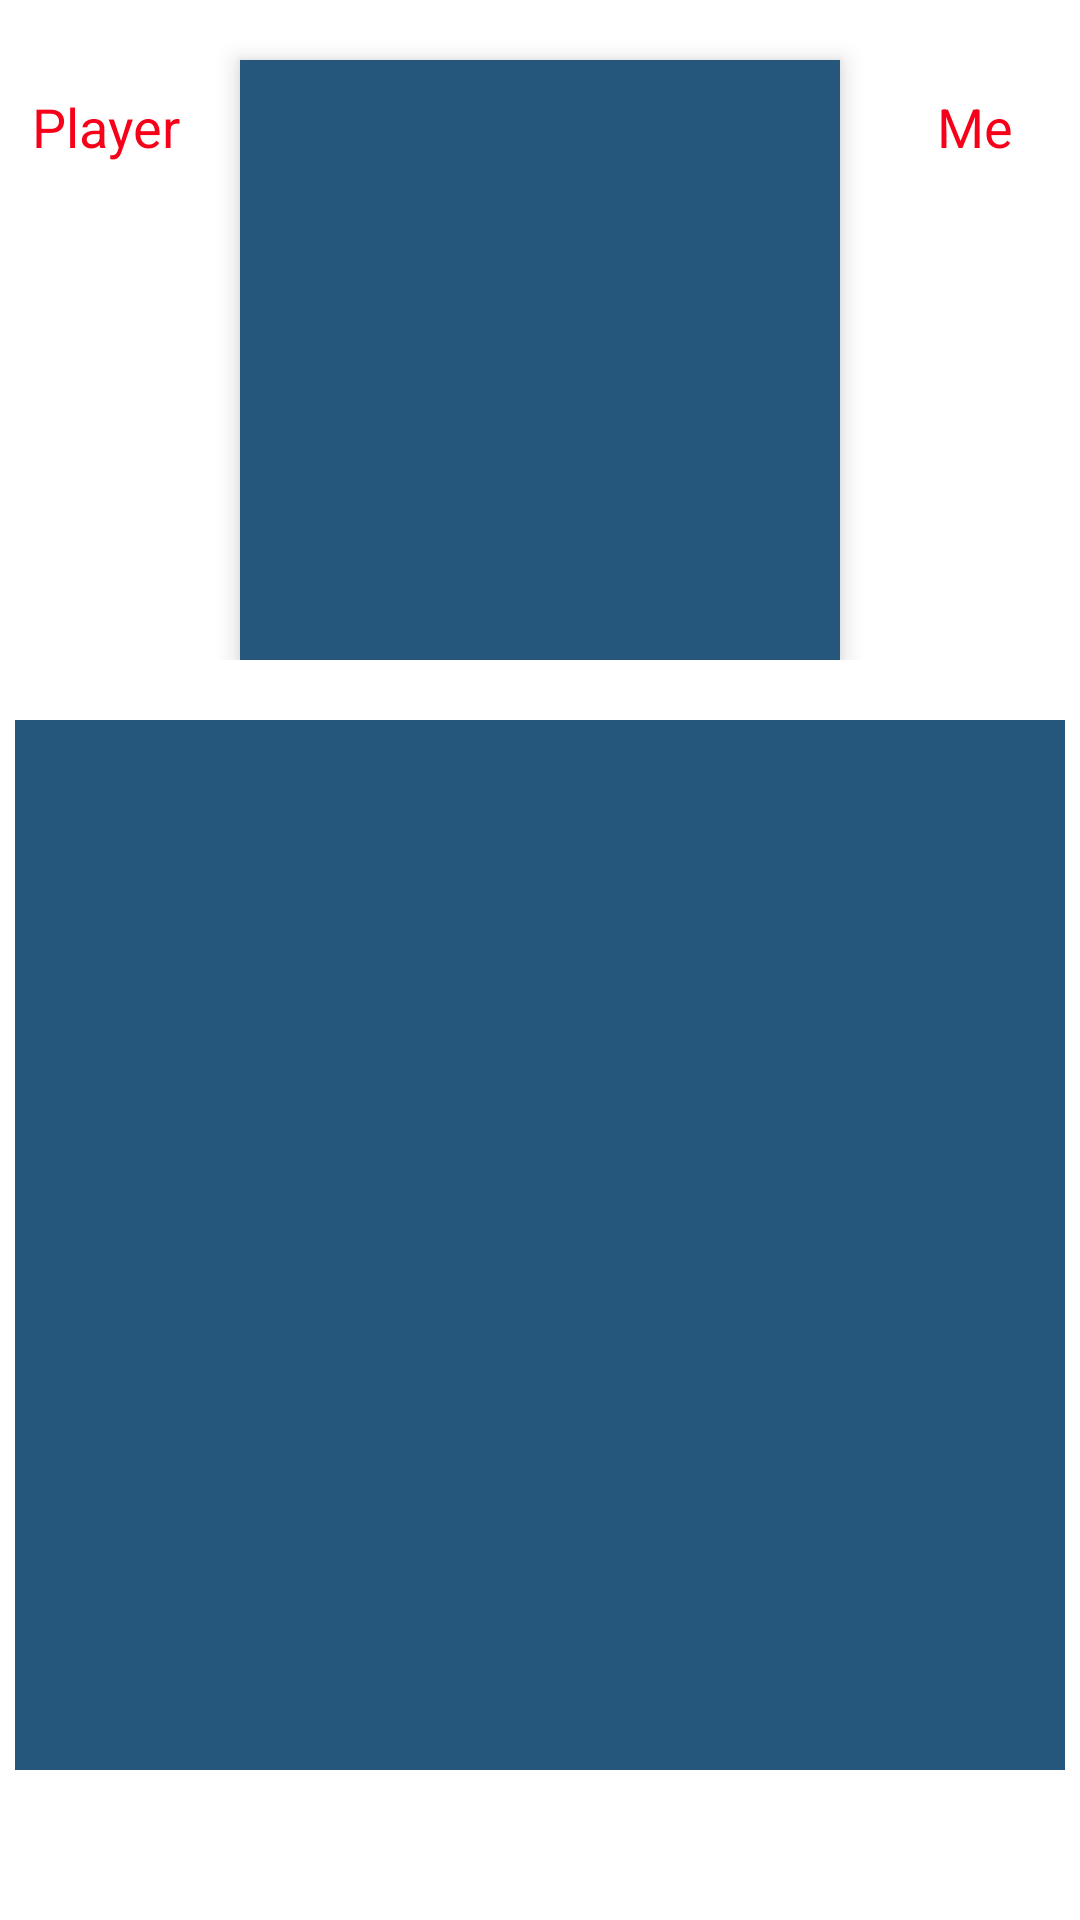

Layout XML and referenced resources for this Android screen:
<!-- AndroidManifest.xml: application theme Theme.BattleShip -->
<!-- res/layout/activity_game.xml -->
<?xml version="1.0" encoding="utf-8"?>
<LinearLayout xmlns:android="http://schemas.android.com/apk/res/android"
    xmlns:tools="http://schemas.android.com/tools"
    android:layout_width="match_parent"
    android:layout_height="match_parent"
    xmlns:app="http://schemas.android.com/apk/res-auto"
    android:orientation="vertical"
    tools:context=".ui.game.GameActivity"
    >

    <androidx.constraintlayout.widget.ConstraintLayout
        android:layout_width="match_parent"
        android:layout_height="wrap_content">

        <LinearLayout
            android:id="@+id/playerLayout"
            android:orientation="vertical"
            android:layout_marginTop="30dp"
            android:layout_marginStart="20dp"
            android:layout_width="90dp"
            android:layout_height="wrap_content"
            app:layout_constraintStart_toStartOf="parent"
            app:layout_constraintTop_toTopOf="parent"
            app:layout_constraintEnd_toStartOf="@+id/myBoardView">

            <TextView
                android:text="@string/player"
                android:textSize="18sp"
                android:gravity="center"
                android:textColor="@color/colorHit"
                android:layout_width="match_parent"
                android:layout_height="wrap_content" />

            <TextView
                android:id="@+id/scoreText"
                android:textSize="20sp"
                tools:text="20"
                android:gravity="center"
                android:textColor="@color/colorPrimary"
                android:layout_width="match_parent"
                android:layout_height="wrap_content" />

        </LinearLayout>


        <GridView
            android:id="@+id/myBoardView"
            android:layout_width="200dp"
            android:layout_height="200dp"
            android:layout_gravity="center"
            android:layout_marginTop="20dp"
            android:background="@color/colorBorder"
            android:horizontalSpacing="2dp"
            android:isScrollContainer="false"
            android:numColumns="10"
            android:paddingStart="2dp"
            android:paddingTop="2dp"
            android:paddingBottom="1dp"
            android:paddingEnd="1dp"
            android:stretchMode="columnWidth"
            android:verticalSpacing="2dp"
            android:elevation="5dp"
            app:layout_constraintTop_toTopOf="parent"
            app:layout_constraintStart_toEndOf="@+id/playerLayout"
            app:layout_constraintEnd_toStartOf="@+id/meLayout"/>


        <LinearLayout
            android:id="@+id/meLayout"
            android:orientation="vertical"
            android:layout_marginTop="30dp"
            android:layout_marginEnd="20dp"
            android:layout_width="90dp"
            android:layout_height="wrap_content"
            app:layout_constraintStart_toEndOf="@+id/myBoardView"
            app:layout_constraintTop_toTopOf="parent"
            app:layout_constraintEnd_toEndOf="parent">

            <TextView
                android:text="@string/me"
                android:textSize="18sp"
                android:gravity="center"
                android:textColor="@color/colorHit"
                android:layout_width="match_parent"
                android:layout_height="wrap_content" />

            <TextView
                android:id="@+id/myScoreText"
                android:textSize="20sp"
                tools:text="20"
                android:gravity="center"
                android:textColor="@color/colorPrimary"
                android:layout_width="match_parent"
                android:layout_height="wrap_content" />

        </LinearLayout>

    </androidx.constraintlayout.widget.ConstraintLayout>

    <GridView
        android:id="@+id/opponentBoardView"
        android:layout_width="350dp"
        android:layout_height="350dp"
        android:layout_gravity="center"
        android:layout_marginTop="20dp"
        android:background="@color/colorBorder"
        android:horizontalSpacing="2dp"
        android:isScrollContainer="false"
        android:numColumns="10"
        android:paddingStart="5dp"
        android:paddingTop="5dp"
        android:paddingEnd="4dp"
        android:paddingBottom="4dp"
        android:stretchMode="columnWidth"
        android:verticalSpacing="2dp" />

</LinearLayout>
<!-- resources referenced by this layout -->
<resources>
  <color name="colorBorder">#25567b</color>
  <color name="colorHit">#f60119</color>
  <color name="colorPrimary">#25567b</color>
  <string name="me">Me</string>
  <string name="player">Player</string>
  <style name="Theme.BattleShip" parent="Theme.MaterialComponents.DayNight.DarkActionBar">
          
          <item name="colorPrimary">@color/purple_500</item>
          <item name="colorPrimaryVariant">@color/purple_700</item>
          <item name="colorOnPrimary">@color/white</item>
          
          <item name="colorSecondary">@color/teal_200</item>
          <item name="colorSecondaryVariant">@color/teal_700</item>
          <item name="colorOnSecondary">@color/black</item>
          
          <item name="android:statusBarColor" tools:targetApi="l">?attr/colorPrimaryVariant</item>
          
      </style>
  <color name="purple_500">#FF6200EE</color>
  <color name="purple_700">#FF3700B3</color>
  <color name="white">#FFFFFFFF</color>
  <color name="teal_200">#FF03DAC5</color>
  <color name="teal_700">#FF018786</color>
  <color name="black">#FF000000</color>
</resources>
